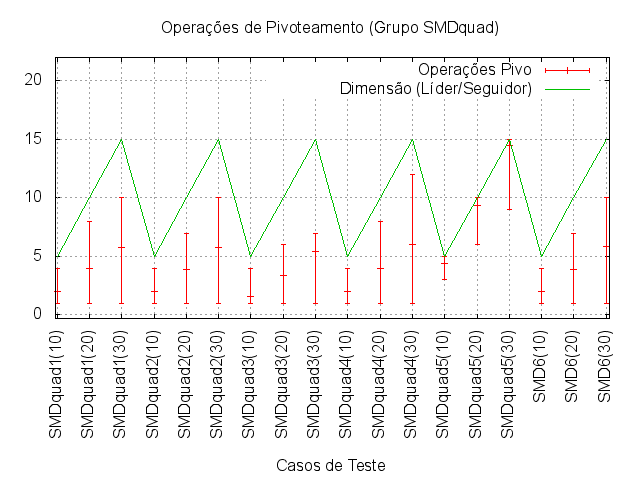

The table this chart was drawn from, first rows:
Problema	Lider	Seguidor	MAX	MÉDIA	MIN	Desvio Padrão	sizeLine
SMDquad1(10)	5	5	4	1.99	1	0.2	20
SMDquad1(20)	10	10	8	3.95	1	0.36	40
SMDquad1(30)	15	15	10	5.77	1	0.93	60
SMDquad2(10)	5	5	4	1.97	1	0.18	20
SMDquad2(20)	10	10	7	3.85	1	0.44	40
SMDquad2(30)	15	15	10	5.79	1	0.6	60
SMDquad3(10)	5	5	4	1.57	1	0.5	20
SMDquad3(20)	10	10	6	3.38	1	0.76	40
SMDquad3(30)	15	15	7	5.46	1	0.75	60
SMDquad4(10)	5	5	4	2.01	1	0.27	20
SMDquad4(20)	10	10	8	3.96	1	0.6	40
SMDquad4(30)	15	15	12	6	1	0.85	60
SMDquad5(10)	5	5	5	4.43	3	0.65	20
SMDquad5(20)	10	10	10	9.39	6	0.77	40
SMDquad5(30)	15	15	15	14.47	9	0.75	60
SMD6(10)	5	5	4	1.97	1	0.21	20
SMD6(20)	10	10	7	3.9	1	0.41	40
SMD6(30)	15	15	10	5.85	1	0.57	60
